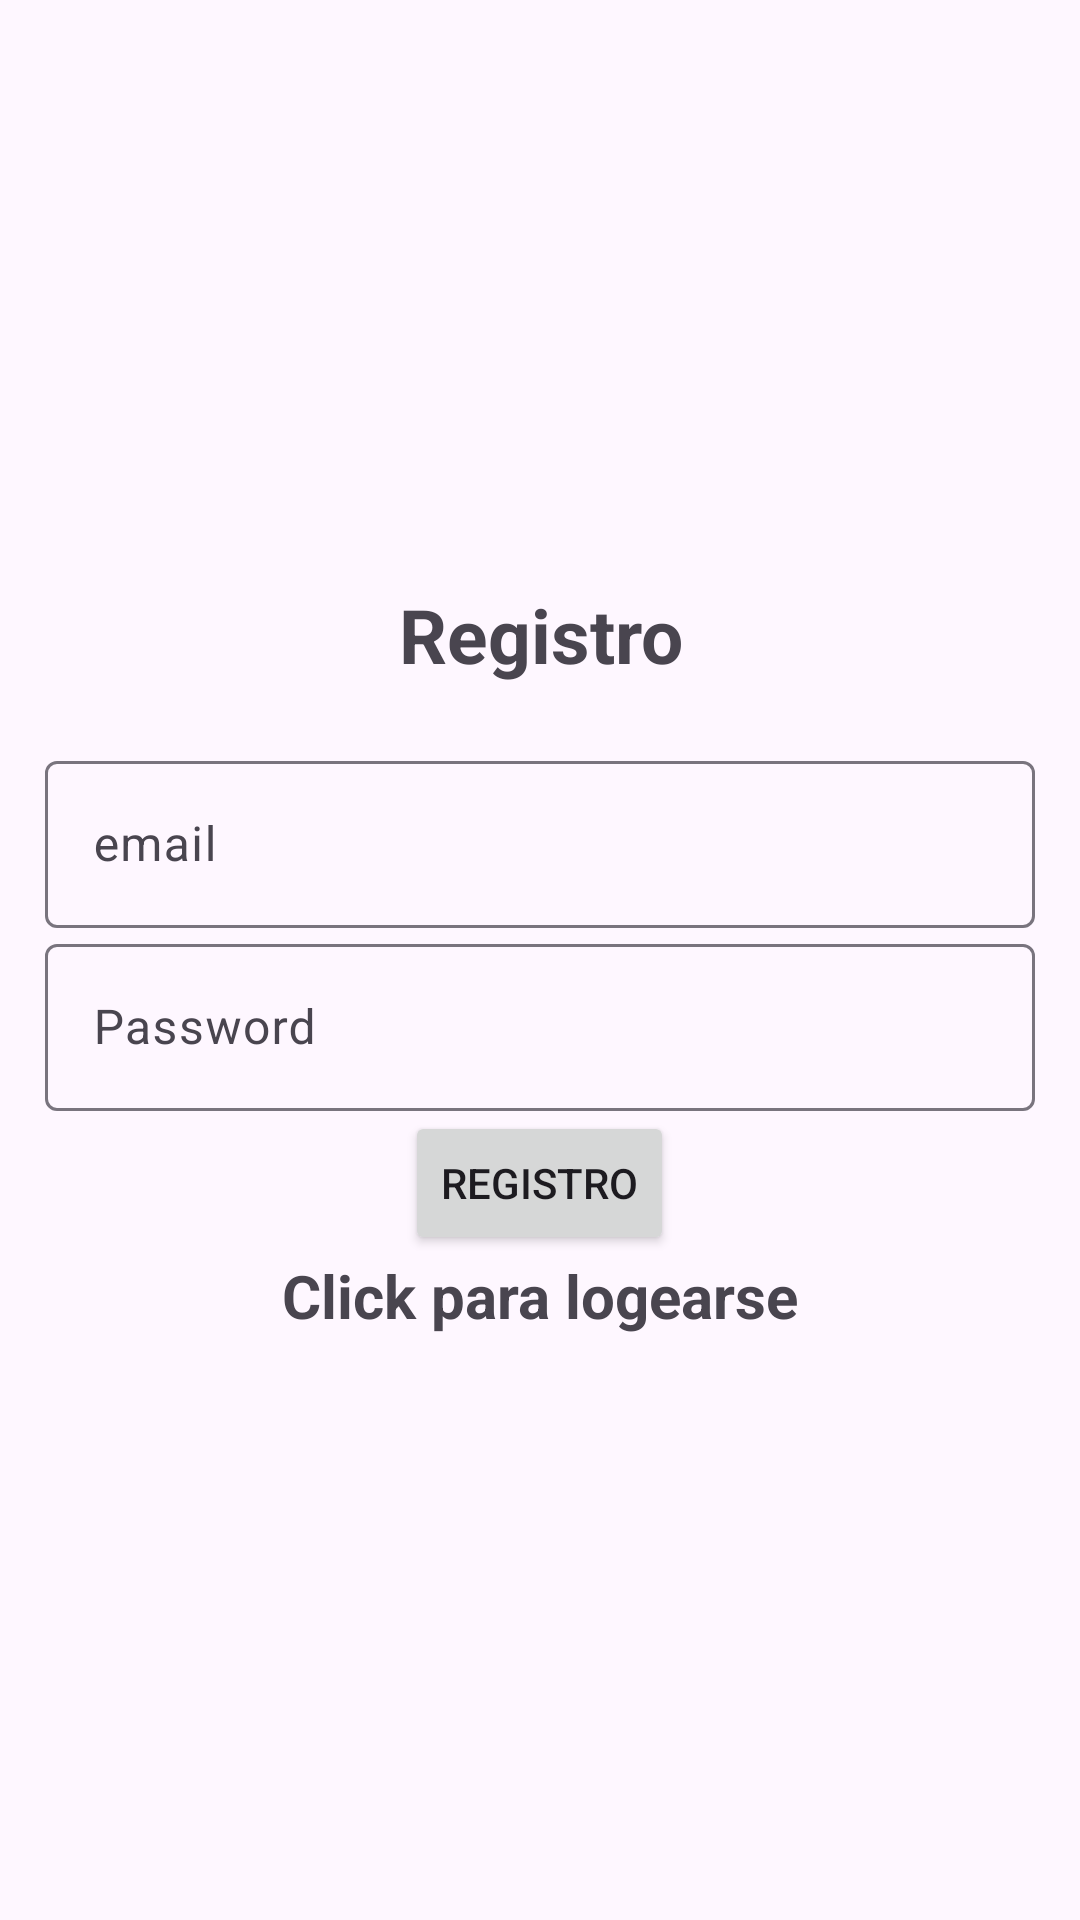

Here is an Android app screen rendered from its layout file. Give the layout XML and the strings, colors and styles it references.
<!-- AndroidManifest.xml: application theme Theme.Material3.Light -->
<!-- res/layout/activity_registro.xml -->
<?xml version="1.0" encoding="utf-8"?>
<LinearLayout xmlns:android="http://schemas.android.com/apk/res/android"
    xmlns:tools="http://schemas.android.com/tools"
    android:layout_width="match_parent"
    android:layout_height="match_parent"
    android:gravity="center"
    android:orientation="vertical"
    android:padding="15dp"
    tools:context=".Registro">

    <TextView
        android:layout_width="match_parent"
        android:layout_height="wrap_content"
        android:layout_marginBottom="20dp"
        android:gravity="center"
        android:text="@string/registro"
        android:textSize="25sp"
        android:textStyle="bold" />

    <com.google.android.material.textfield.TextInputLayout
        android:layout_width="match_parent"
        android:layout_height="wrap_content">

        <com.google.android.material.textfield.TextInputEditText
            android:id="@+id/email"
            android:layout_width="match_parent"
            android:layout_height="wrap_content"
            android:hint="@string/email" />

    </com.google.android.material.textfield.TextInputLayout>

    <com.google.android.material.textfield.TextInputLayout
        android:layout_width="match_parent"
        android:layout_height="wrap_content">

        <com.google.android.material.textfield.TextInputEditText
            android:id="@+id/password"
            android:layout_width="match_parent"
            android:layout_height="wrap_content"
            android:hint="@string/password" />

        <ProgressBar
            android:id="@+id/progressBar"
            android:visibility="gone"
            android:layout_width="wrap_content"
            android:layout_height="wrap_content" />


    </com.google.android.material.textfield.TextInputLayout>

    <Button
        android:id="@+id/btn_registro"
        android:layout_width="wrap_content"
        android:layout_height="wrap_content"
        android:text="@string/registro" />

    <TextView
        android:textStyle="bold"
        android:textSize="20sp"
        android:gravity="center"
        android:id="@+id/loginNow"
        android:text="@string/click_para_logearse"
        android:layout_width="match_parent"
        android:layout_height="wrap_content" />

</LinearLayout>
<!-- resources referenced by this layout -->
<resources>
  <string name="click_para_logearse">Click para logearse</string>
  <string name="email">email</string>
  <string name="password">Password</string>
  <string name="registro">Registro</string>
</resources>
